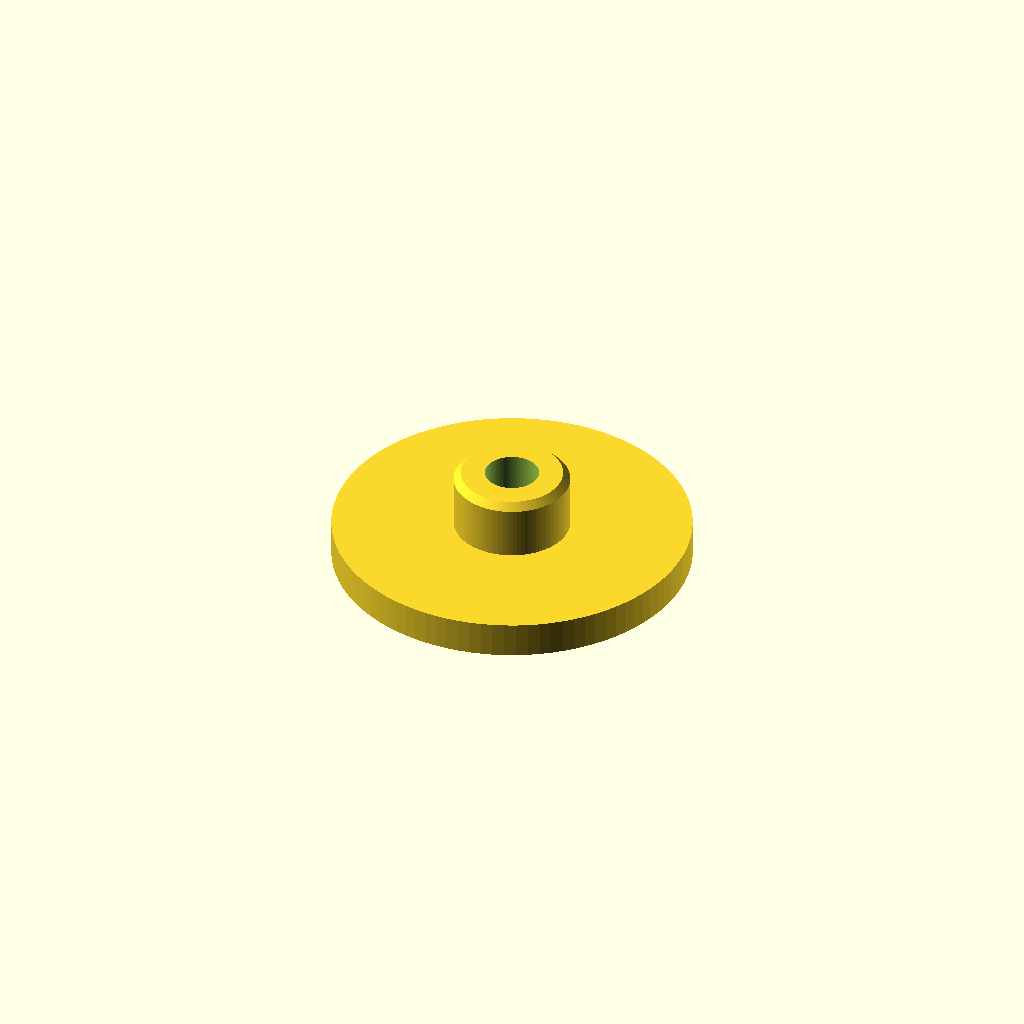
Cell 1 — every parameter at its default value.
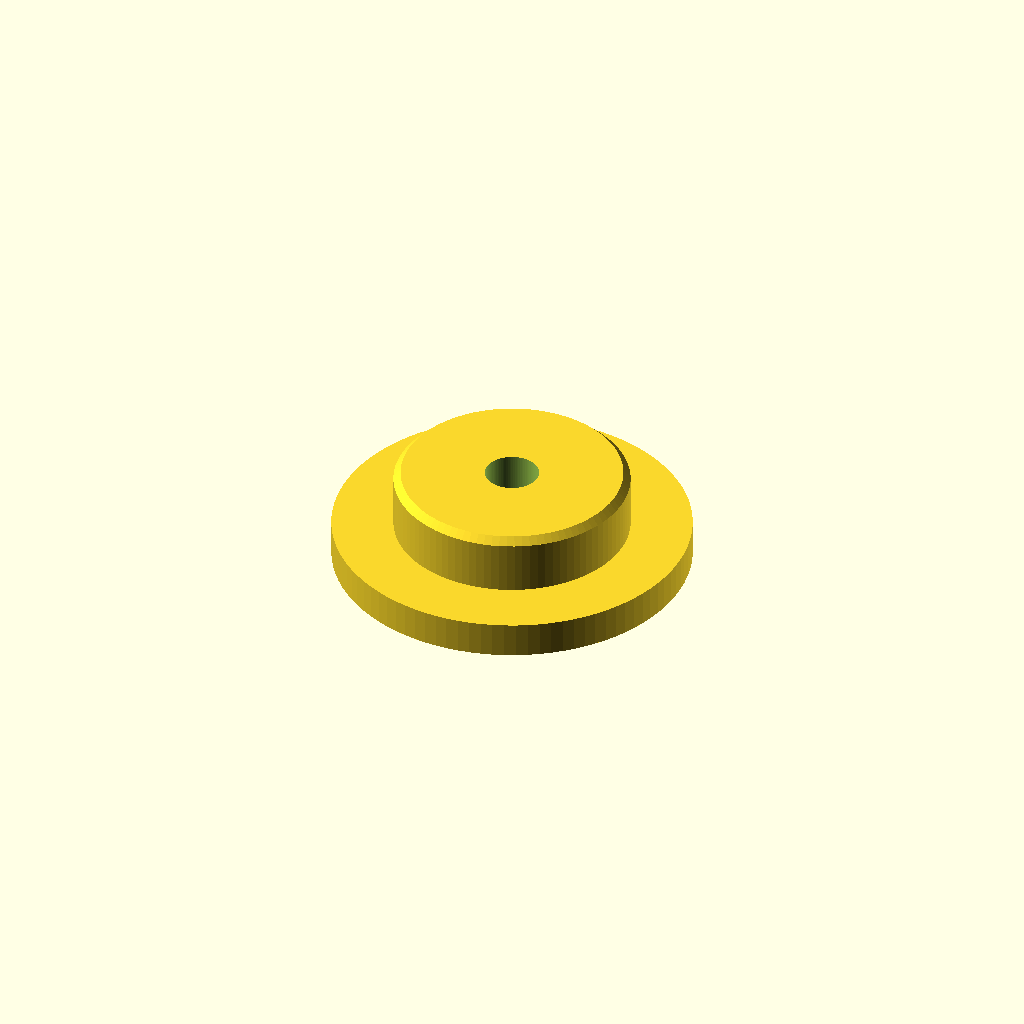
Cell 2: the same model with spigot_bore_d = 20.
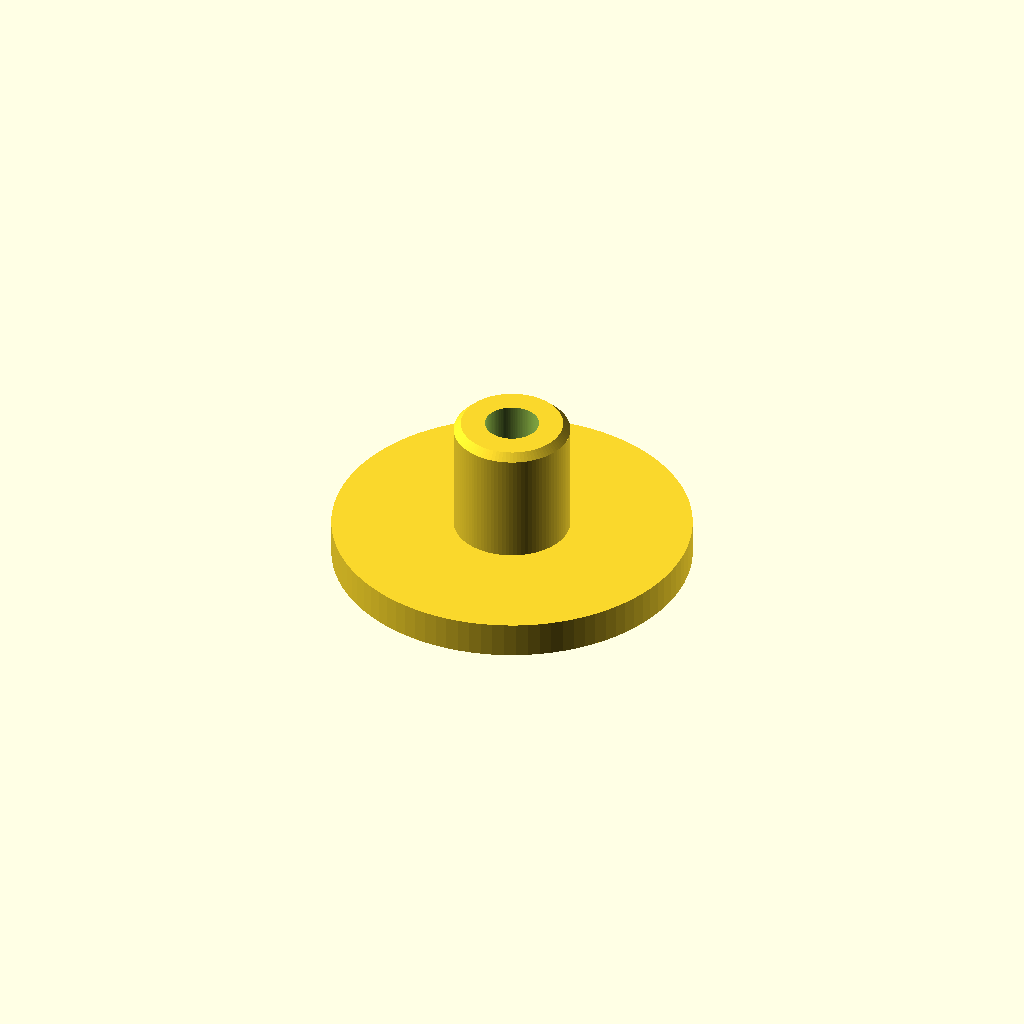
Cell 3: the same model with spigot_len = 10.
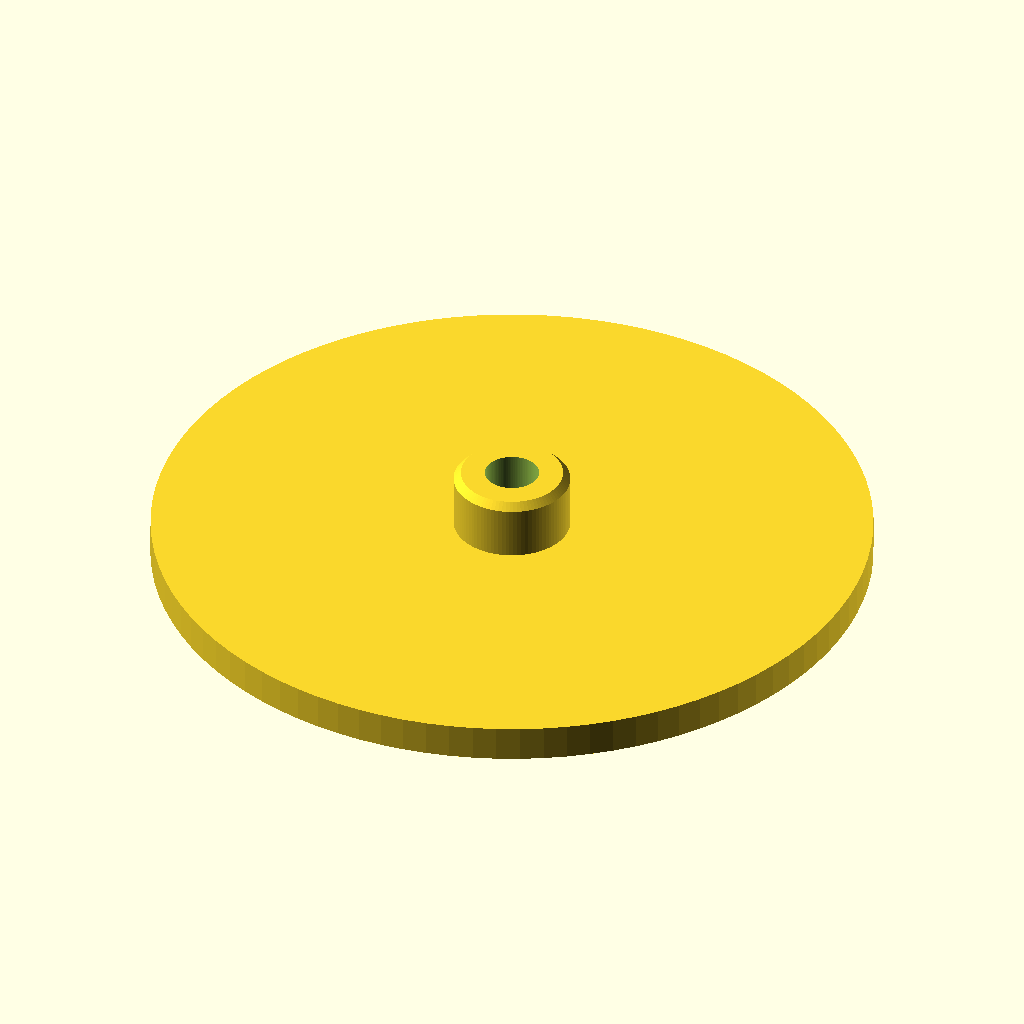
Cell 4 — flange_d set to 60, the other parameters unchanged.
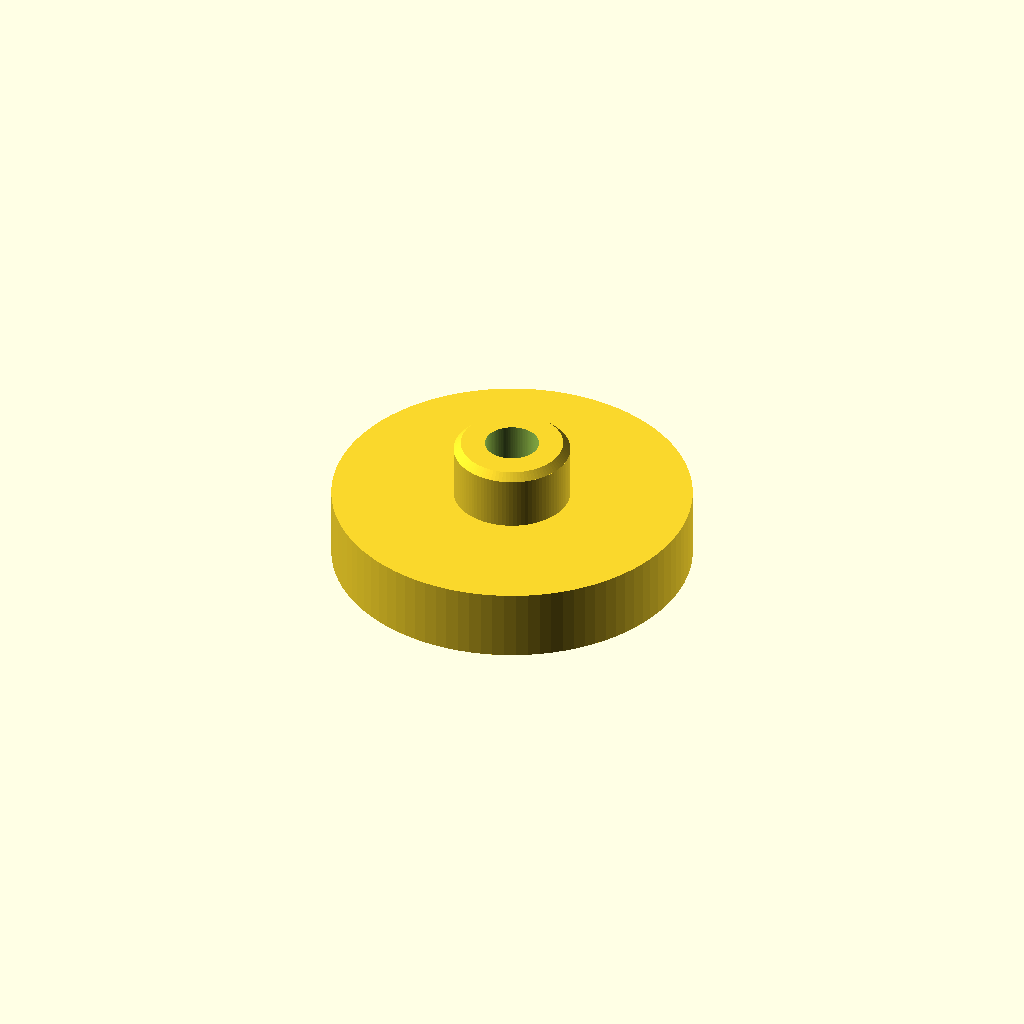
Cell 5: flange_t = 6 (everything else at default).
One fixed orthographic camera (rotation 55°, 0°, 25°; colour scheme Cornfield) for every cell.
The OpenSCAD source (cad/drive-wheel-cap/wheel-retainer-cap.scad):
// Drive wheel retaining cap: an M4 from the outside clamps the wheel on its
// hex hub.  The spigot enters the hub bore from the outer face; the flange
// bears on the wheel face.  Printed flange-down, spigot up: no supports.
//
// User measurement 2026-11-14: bore ~10 mm, insertion ~5 mm; flange Ø30.

spigot_bore_d = 10.0;    // measured hub bore
spigot_clearance = 0.3;  // diametral running fit for a printed spigot
spigot_len = 5;
flange_d = 30;          // user 2026-11-15: wider bearing face on the wheel
flange_t = 3;
m4_clear = 4.5;
tip_chamfer = 0.6;       // eases the spigot into the bore

$fn = 96;

spigot_d = spigot_bore_d - spigot_clearance;

module wheel_retainer_cap() {
    difference() {
        union() {
            cylinder(d=flange_d, h=flange_t);
            translate([0, 0, flange_t]) {
                cylinder(d=spigot_d, h=spigot_len - tip_chamfer);
                translate([0, 0, spigot_len - tip_chamfer])
                    cylinder(d1=spigot_d, d2=spigot_d - 2*tip_chamfer, h=tip_chamfer);
            }
        }
        translate([0, 0, -1]) cylinder(d=m4_clear, h=flange_t + spigot_len + 2);
    }
}

wheel_retainer_cap();
Customizer parameters (derived from the source; name, type, default, range or options):
spigot_bore_d: number, default 10
spigot_clearance: number, default 0.3
spigot_len: number, default 5
flange_d: number, default 30
flange_t: number, default 3
m4_clear: number, default 4.5
tip_chamfer: number, default 0.6
